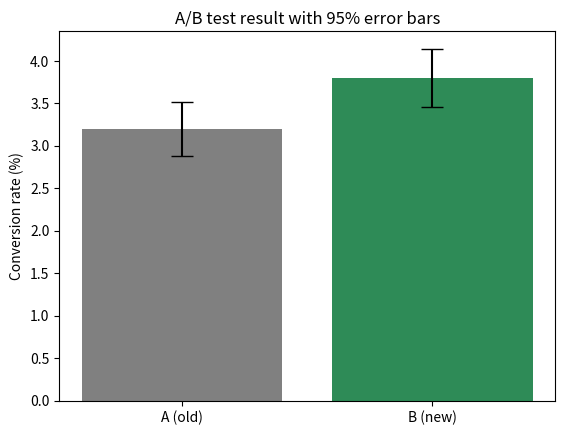

The script that saved this image:
import numpy as np
from scipy import stats
import matplotlib.pyplot as plt

# PRACTICAL: A/B test of a new one-click checkout page
# Version A = old page, Version B = new page. Visitors were split randomly.
visitors_a, buyers_a = 12_000, 384      # 3.20% conversion
visitors_b, buyers_b = 12_000, 456      # 3.80% conversion

p_a, p_b = buyers_a / visitors_a, buyers_b / visitors_b
print(f"Conversion A = {p_a:.2%}, Conversion B = {p_b:.2%}, uplift = {(p_b - p_a) / p_a:.1%}")

# Step 1: hypotheses.  H0: p_A = p_B   H1: p_A != p_B   (alpha = 0.05)
# Step 2: two-proportion z-test
p_pool = (buyers_a + buyers_b) / (visitors_a + visitors_b)
se_pool = np.sqrt(p_pool * (1 - p_pool) * (1 / visitors_a + 1 / visitors_b))
z = (p_b - p_a) / se_pool
p_value = 2 * (1 - stats.norm.cdf(abs(z)))
print(f"z = {z:.2f}, p-value = {p_value:.4f}")

# Step 3: 95% confidence interval for the difference
se_diff = np.sqrt(p_a * (1 - p_a) / visitors_a + p_b * (1 - p_b) / visitors_b)
low, high = (p_b - p_a) - 1.96 * se_diff, (p_b - p_a) + 1.96 * se_diff
print(f"95% CI for (B - A): {low:.2%} to {high:.2%}")

# Step 4: the same answer with a chi-square test
table = [[buyers_a, visitors_a - buyers_a], [buyers_b, visitors_b - buyers_b]]
chi2, p_chi, _, _ = stats.chi2_contingency(table, correction=False)
print(f"Chi-square p-value = {p_chi:.4f} (matches the z-test)")

# Step 5: did the average basket value change? (Welch t-test on simulated baskets)
rng = np.random.default_rng(3)
basket_a = rng.normal(1480, 400, buyers_a)
basket_b = rng.normal(1495, 410, buyers_b)
t, p_t = stats.ttest_ind(basket_b, basket_a, equal_var=False)
print(f"Basket value t-test p-value = {p_t:.3f}")

# Step 6: business decision
if p_value < 0.05 and low > 0:
    extra = (p_b - p_a) * 100_000 * basket_b.mean()
    print("\nDECISION: roll out version B.")
    print(f"Expected extra revenue per 1 lakh visitors ~ Rs {extra:,.0f}")
else:
    print("\nDECISION: keep version A - the difference is not significant.")

plt.bar(["A (old)", "B (new)"], [p_a * 100, p_b * 100], color=["grey", "seagreen"],
        yerr=[1.96 * np.sqrt(p_a * (1 - p_a) / visitors_a) * 100,
              1.96 * np.sqrt(p_b * (1 - p_b) / visitors_b) * 100], capsize=8)
plt.ylabel("Conversion rate (%)")
plt.title("A/B test result with 95% error bars")
plt.show()
